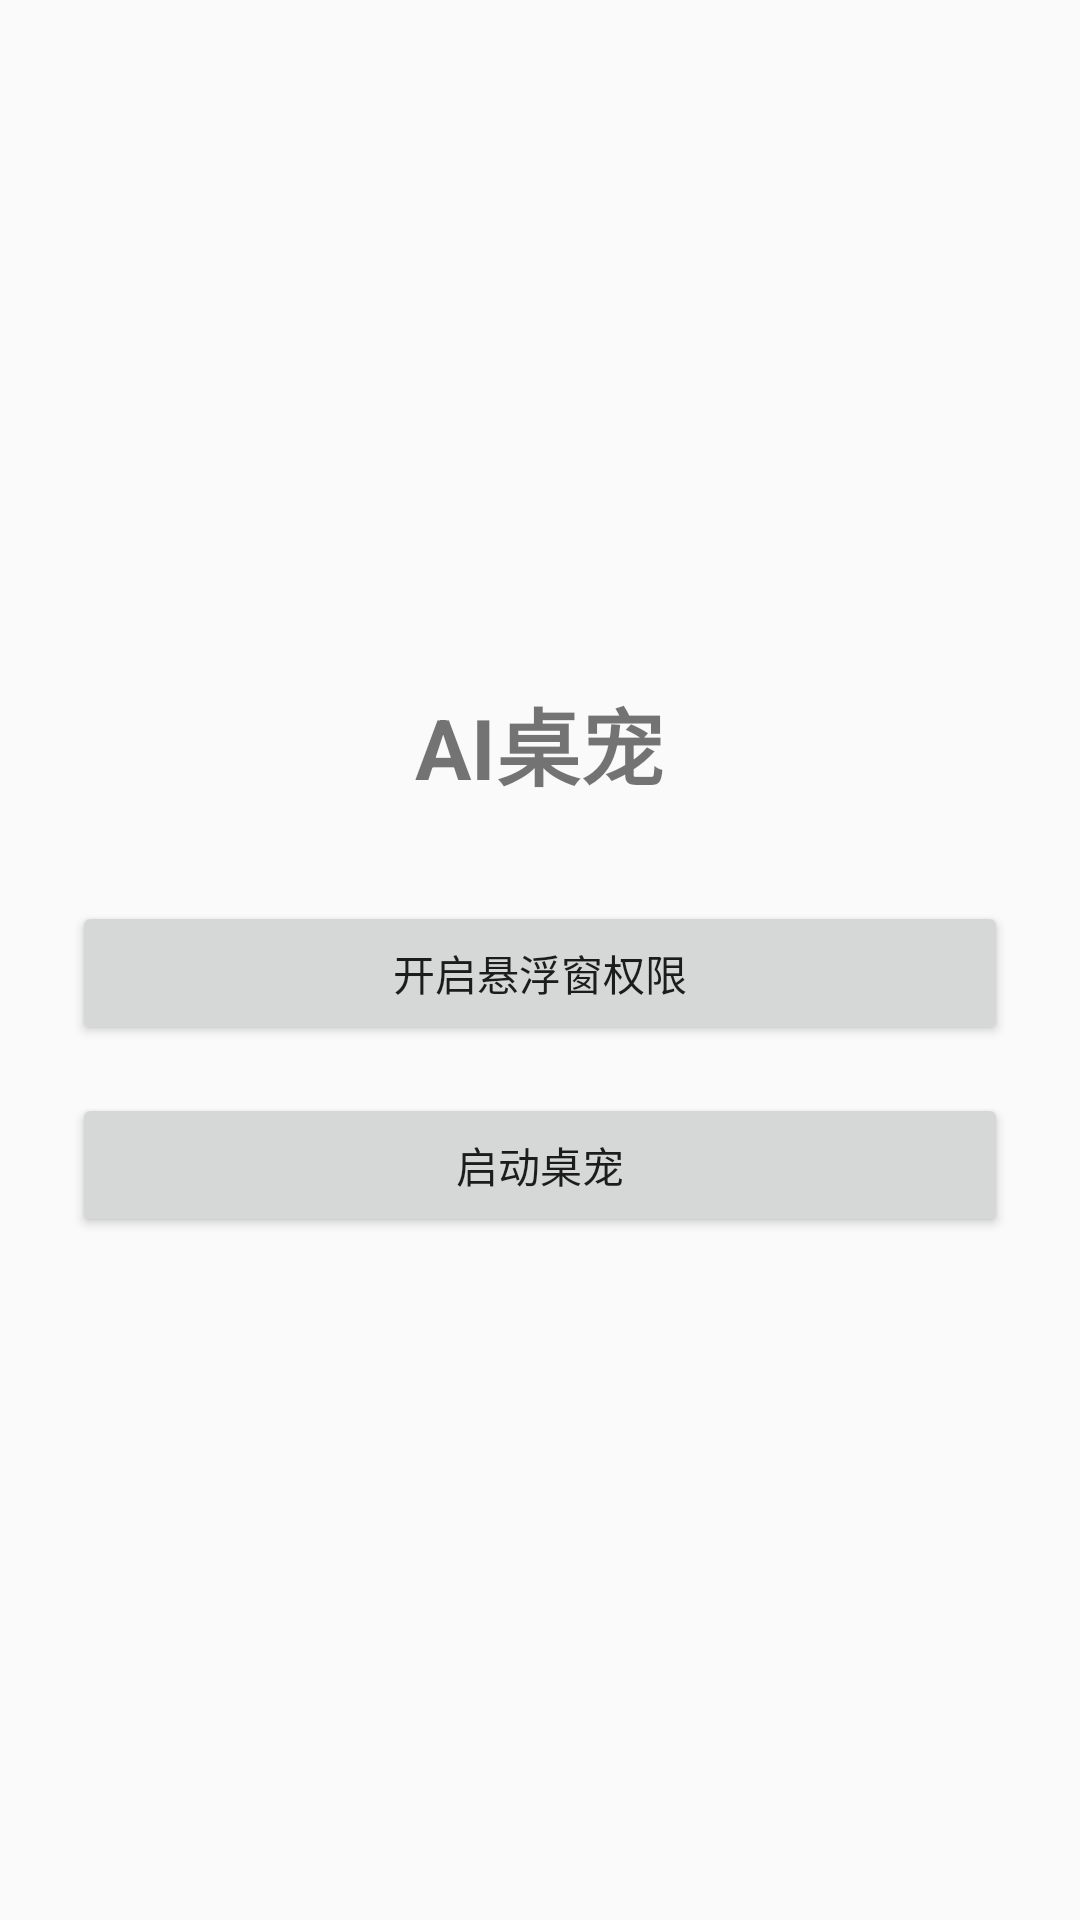

This screen was rendered from an Android layout file. Write that file and the resources it references.
<!-- AndroidManifest.xml: application theme Theme.Pet -->
<!-- res/layout/activity_main.xml -->
<?xml version="1.0" encoding="utf-8"?>
<LinearLayout xmlns:android="http://schemas.android.com/apk/res/android"
    android:layout_width="match_parent"
    android:layout_height="match_parent"
    android:orientation="vertical"
    android:gravity="center"
    android:padding="24dp">

    <TextView
        android:layout_width="wrap_content"
        android:layout_height="wrap_content"
        android:text="AI桌宠"
        android:textSize="28sp"
        android:textStyle="bold"
        android:layout_marginBottom="32dp" />

    <Button
        android:id="@+id/permBtn"
        android:layout_width="match_parent"
        android:layout_height="wrap_content"
        android:text="开启悬浮窗权限"
        android:layout_marginBottom="16dp" />

    <Button
        android:id="@+id/startBtn"
        android:layout_width="match_parent"
        android:layout_height="wrap_content"
        android:text="启动桌宠" />
</LinearLayout>
<!-- resources referenced by this layout -->
<resources>
  <style name="Theme.Pet" parent="Theme.AppCompat.Light.NoActionBar" />
</resources>
